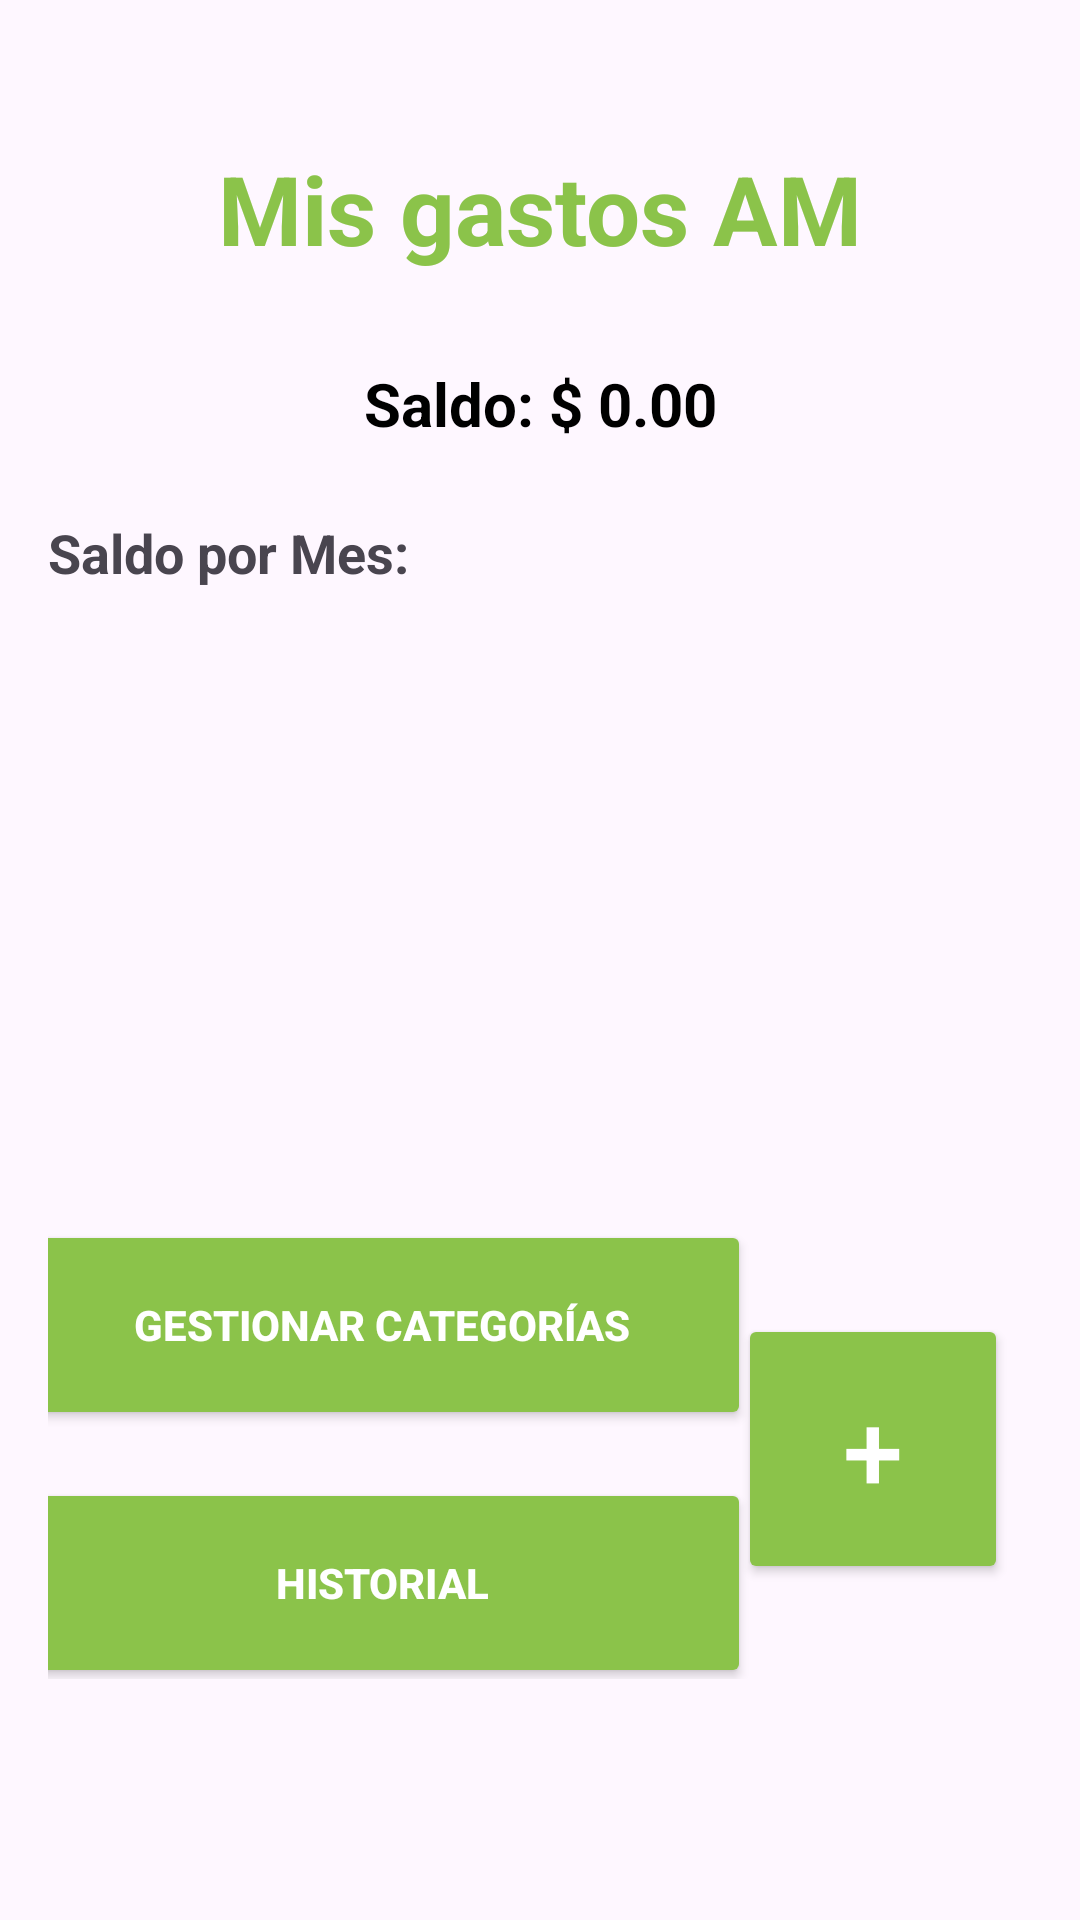

The Android layout XML behind this screen, and the referenced resources:
<!-- AndroidManifest.xml: application theme Theme.MisGastosAM -->
<!-- res/layout/activity_main.xml -->
<?xml version="1.0" encoding="utf-8"?>
<androidx.constraintlayout.widget.ConstraintLayout xmlns:android="http://schemas.android.com/apk/res/android"
    xmlns:app="http://schemas.android.com/apk/res-auto"
    xmlns:tools="http://schemas.android.com/tools"
    android:id="@+id/main"
    android:layout_width="match_parent"
    android:layout_height="match_parent"
    android:padding="16dp"
    tools:context=".MainActivity">

    <TextView
        android:id="@+id/textView_app_title"
        android:layout_width="wrap_content"
        android:layout_height="wrap_content"
        android:layout_marginTop="32dp"
        android:text="Mis gastos AM"
        android:textSize="32sp"         android:textStyle="bold"
        android:textColor="@color/apple_green" app:layout_constraintEnd_toEndOf="parent"
        app:layout_constraintStart_toStartOf="parent"
        app:layout_constraintTop_toTopOf="parent" />

    <TextView
        android:id="@+id/textView_balance"
        android:layout_width="wrap_content"
        android:layout_height="wrap_content"
        android:layout_marginTop="30dp"
        android:text="Saldo: $ 0.00"
        android:textSize="20sp"         android:textStyle="bold"        android:textColor="@color/black" app:layout_constraintEnd_toEndOf="parent"
        app:layout_constraintStart_toStartOf="parent"
        app:layout_constraintTop_toBottomOf="@+id/textView_app_title" />

    <TextView
        android:id="@+id/textView_monthly_balance_title"
        android:layout_width="wrap_content"
        android:layout_height="wrap_content"
        android:text="Saldo por Mes:"
        android:textSize="18sp"
        android:textStyle="bold"
        android:layout_marginTop="24dp"
        app:layout_constraintStart_toStartOf="parent"
        app:layout_constraintTop_toBottomOf="@+id/textView_balance" />

    <androidx.recyclerview.widget.RecyclerView
        android:id="@+id/recyclerView_monthly_balance"
        android:layout_width="0dp"
        android:layout_height="0dp"
        android:layout_marginTop="8dp"
        android:layout_marginBottom="16dp"
        app:layout_constraintBottom_toTopOf="@+id/button"
        app:layout_constraintEnd_toEndOf="parent"
        app:layout_constraintHeight_max="180dp"
        app:layout_constraintHorizontal_bias="0.0"
        app:layout_constraintStart_toStartOf="parent"
        app:layout_constraintTop_toBottomOf="@+id/textView_monthly_balance_title"
        app:layout_constraintVertical_bias="0.129"
        tools:listitem="@layout/item_monthly_balance" />

    <Button
        android:id="@+id/button"
        android:layout_width="90dp"
        android:layout_height="90dp"
        android:layout_marginEnd="8dp"
        android:layout_marginBottom="96dp"
        android:backgroundTint="@color/apple_green"
        android:text="+"
        android:textColor="@color/white"
        android:textSize="36sp"
        app:cornerRadius="60dp"
        app:layout_constraintBottom_toBottomOf="parent"
        app:layout_constraintEnd_toEndOf="parent" />

    <LinearLayout
        android:layout_width="246dp"
        android:layout_height="153dp"
        android:layout_marginEnd="8dp"
        android:gravity="end"
        android:orientation="vertical"
        app:layout_constraintBottom_toBottomOf="@+id/button"
        app:layout_constraintEnd_toStartOf="@+id/button"
        app:layout_constraintStart_toStartOf="parent"
        app:layout_constraintTop_toTopOf="@+id/button">

        <Button
            android:id="@+id/button_categorias"
            android:layout_width="246dp"
            android:layout_height="70dp"
            android:layout_marginBottom="16dp"
            android:backgroundTint="@color/apple_green"
            android:text="Gestionar Categorías"
            android:textColor="@color/white"
            android:textSize="14sp"
            android:textStyle="bold"
            app:cornerRadius="0dp"
            app:layout_constraintEnd_toEndOf="parent"
            app:layout_constraintHorizontal_bias="1.0"
            app:layout_constraintStart_toStartOf="parent" />


        <Button
            android:id="@+id/button_history"
            android:layout_width="246dp"
            android:layout_height="70dp"
            android:backgroundTint="@color/apple_green"
            android:text="Historial"
            android:textColor="@color/white"
            android:textSize="14sp"
            android:textStyle="bold"
            app:cornerRadius="0dp"
            app:layout_constraintEnd_toEndOf="parent"
            app:layout_constraintHorizontal_bias="1.0"
            app:layout_constraintStart_toStartOf="parent" />

    </LinearLayout>

</androidx.constraintlayout.widget.ConstraintLayout>
<!-- res/layout/item_monthly_balance.xml (included above) -->
<?xml version="1.0" encoding="utf-8"?>
<LinearLayout xmlns:android="http://schemas.android.com/apk/res/android"
    android:layout_width="match_parent"
    android:layout_height="wrap_content"
    android:orientation="horizontal"
    android:paddingStart="8dp"
    android:paddingEnd="8dp"
    android:paddingTop="4dp"
    android:paddingBottom="4dp"
    android:gravity="center_vertical">

    <TextView
        android:id="@+id/textView_month"
        android:layout_width="0dp"
        android:layout_height="wrap_content"
        android:layout_weight="0.6"
        android:textSize="16sp"
        android:textStyle="bold"
        android:text="Mes Año:" />

    <TextView
        android:id="@+id/textView_monthly_amount"
        android:layout_width="0dp"
        android:layout_height="wrap_content"
        android:layout_weight="0.4"
        android:gravity="end"
        android:textSize="16sp"
        android:textStyle="bold"
        android:text="$ 0.00" />

</LinearLayout>
<!-- resources referenced by this layout -->
<resources>
  <color name="apple_green">#8BC34A</color>
  <color name="black">#FF000000</color>
  <color name="white">#FFFFFFFF</color>
  <style name="Theme.MisGastosAM" parent="Base.Theme.MisGastosAM" />
  <style name="Base.Theme.MisGastosAM" parent="Theme.Material3.DayNight.NoActionBar">
          
          
      </style>
</resources>
